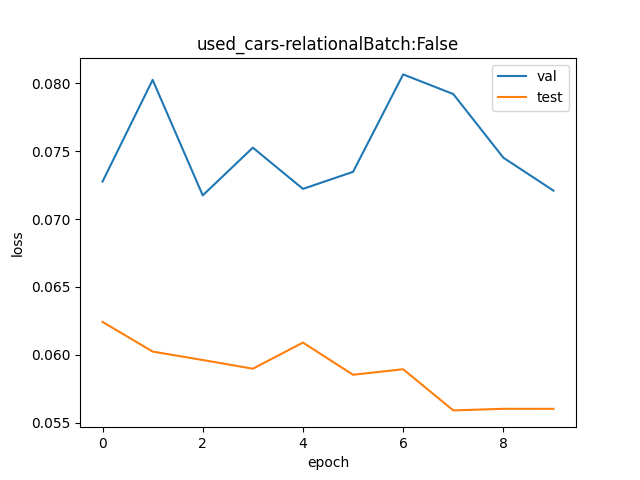

Values plotted in this chart, from the file beside it:
val, test
1.075, 1.064
1.084, 1.062
1.074, 1.061
1.078, 1.061
1.075, 1.063
1.076, 1.06
1.084, 1.061
1.082, 1.058
1.077, 1.058
1.075, 1.058
